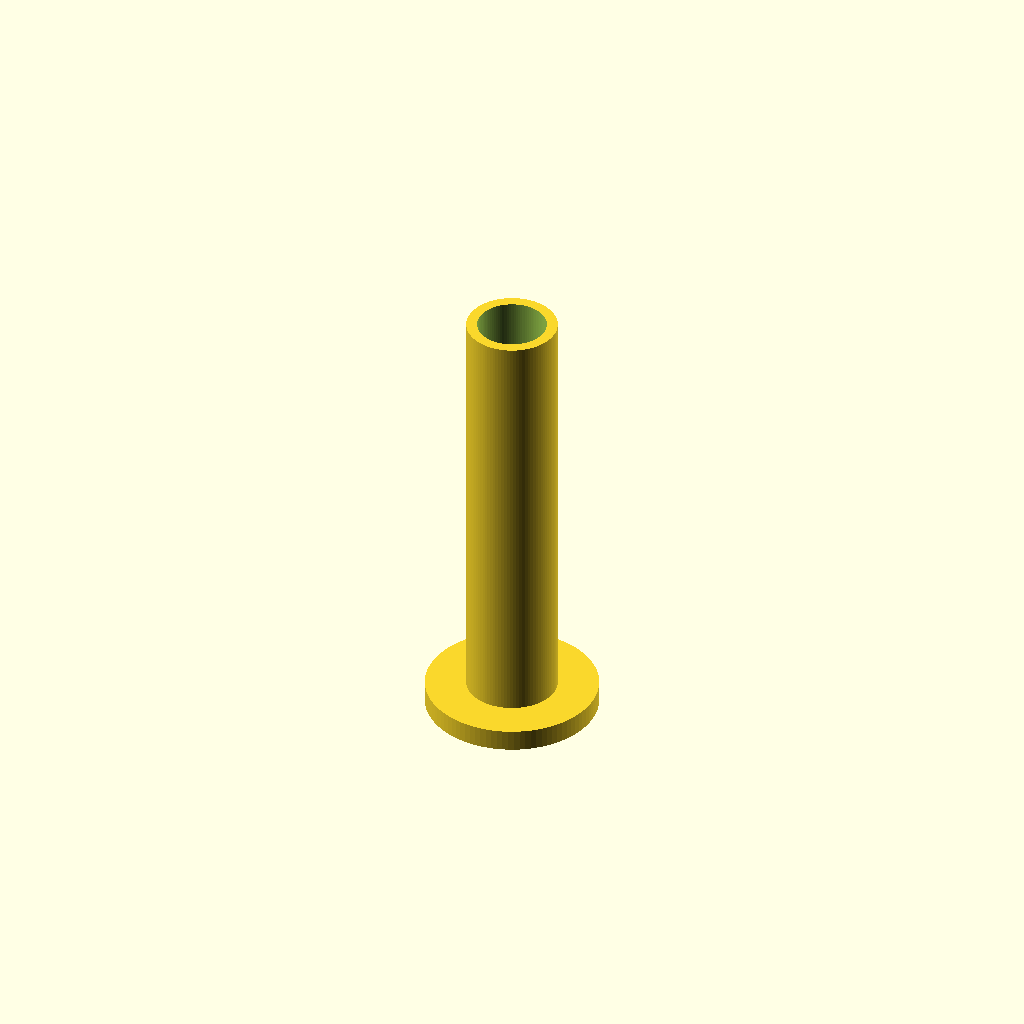
Cell 1: rendered with the file's own defaults.
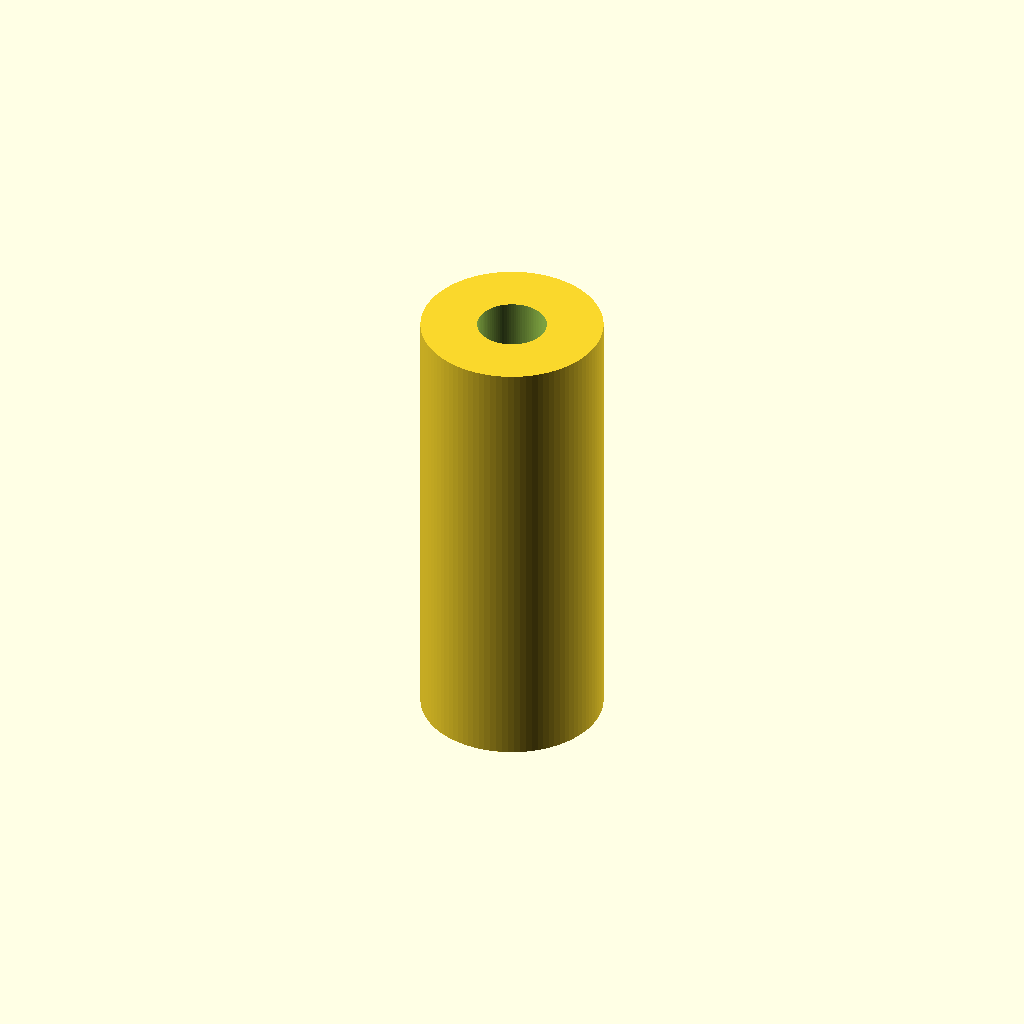
Cell 2: hole_d = 12.6 (everything else at default).
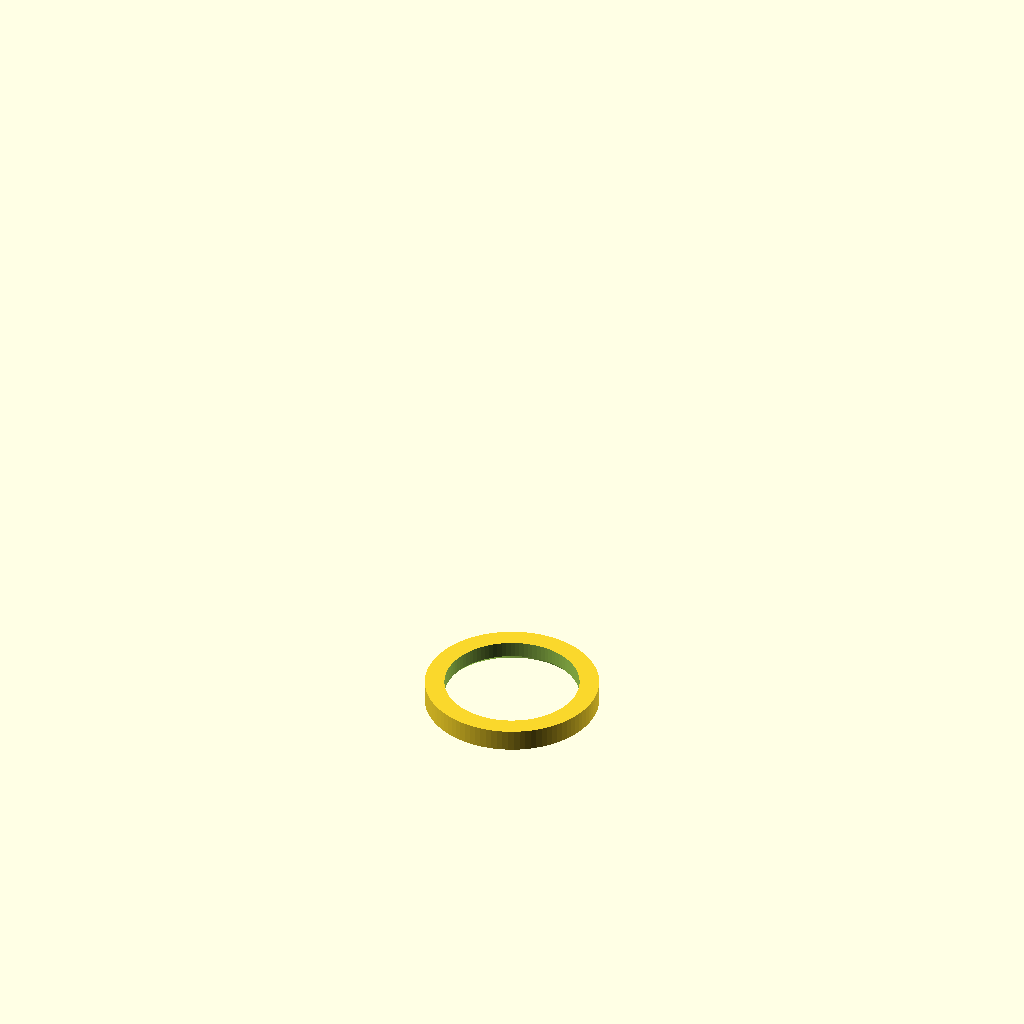
Cell 3: nozzle_d = 9 (everything else at default).
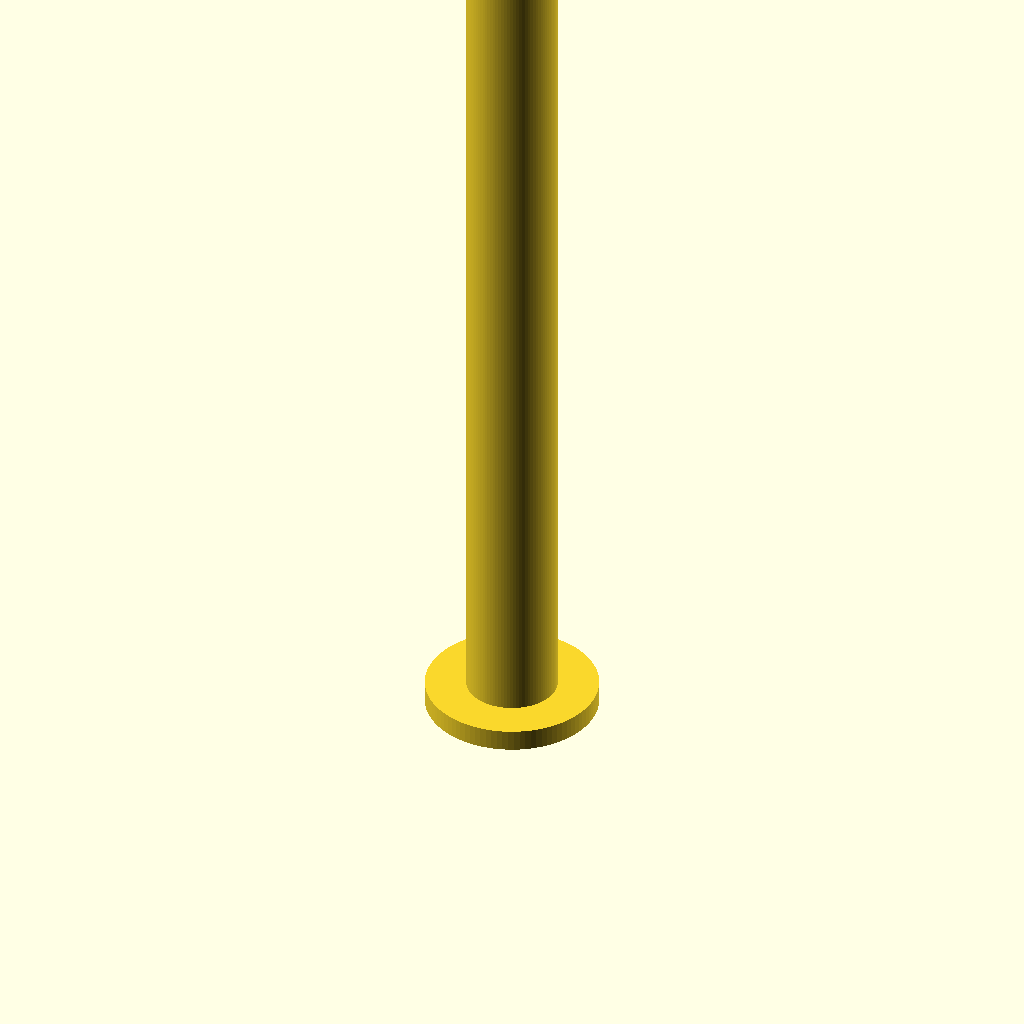
Cell 4: the same model with sleeve_len = 60.
One fixed orthographic camera (rotation 55°, 0°, 25°; colour scheme Cornfield) for every cell.
Source of the model, rover/3d/nozzle_adapter.scad:
// Nozzle adapter — Ø4.5 nozzle/hose → Ø6.3 hole reducer bushing.
//
// Plain sleeve, OD 6.3 / bore 4.8, 30 mm long, with a larger flange ring at
// ONE end only. The flange (Ø12) cannot pass through the Ø6.3 hole, so it
// catches on the hole's rim and sets the insertion depth — the adapter can
// only ever go in from the flange side.
//
//  ┌──────────┐   ← flange  Ø12 × 1.5  (catches on the hole rim)
//  └──┐█  █┌──┘
//     │█  █│
//     │█  █│      ← sleeve  Ø6.3 / Ø4.8, 30 mm (inside the hole)
//     │█  █│
//     └█  █┘      ← square end, no chamfer
//
// DATUM: z = 0 is the flange's outer (exposed) face. The seating face —
// the flange underside that bears on the panel around the hole — is at
// z = flange_t; the sleeve runs z = flange_t → flange_t + sleeve_len.
//
// The hose is pushed in from the flange side (the bore mouth is chamfered
// there) and is gripped along the full 30 mm bore.
//
// PRINT: as modeled — flange flat on the bed, sleeve pointing up. No
// supports needed. The 0.75 mm wall is thin: check the slicer actually
// fills it (2 perimeters at ~0.36 mm extrusion width) instead of leaving a
// gap, and keep the layer height ≤ 0.2 so the 30 mm tube stays true.

$fn = 96;
eps = 0.1;

// ---- Mating parts (nominal, measured) ----
hole_d   = 6.3;   // bore Ø of the hole the adapter drops into
nozzle_d = 4.5;   // outer Ø of the nozzle/hose the adapter grips

// ---- Fit (tune from test prints; negative = interference) ----
gap_hole   = 0;      // per-side clearance, sleeve OD vs hole — RAISE if the
                     // sleeve won't push in, LOWER (negative) if it rattles
gap_nozzle = 0.15;   // per-side clearance, bore vs hose — opened up from 0
                     // because the hose would not enter the Ø4.5 bore. Bore
                     // = 4.8. Still tight? go 0.25 (Ø5.0); past ~0.3 the
                     // wall drops under 0.6 mm and gets unprintable, so at
                     // that point widen hole_d/the sleeve OD instead.

// ---- Sleeve ----
sleeve_len = 30;  // insertion length (depth into the hole)

// ---- Flange (one end only; must NOT fit through hole_d) ----
flange_d     = 12;   // 2.85 radial lip beyond the Ø6.3 hole
flange_t     = 1.5;
bore_lead_in = 0.4;  // 45° chamfer at the bore mouth, hose entry side

// ---- Derived ----
sleeve_od = hole_d   - 2 * gap_hole;     // 6.3
bore_d    = nozzle_d + 2 * gap_nozzle;   // 4.8
total_h   = flange_t + sleeve_len;       // 31.5

module nozzle_adapter() {
    difference() {
        union() {
            cylinder(d = flange_d,  h = flange_t);
            cylinder(d = sleeve_od, h = total_h);
        }

        // Hose bore — straight through flange + sleeve.
        translate([0, 0, -eps])
            cylinder(d = bore_d, h = total_h + 2 * eps);

        // Bore mouth chamfer on the flange face (hose entry).
        translate([0, 0, -eps])
            cylinder(d1 = bore_d + 2 * (bore_lead_in + eps),
                     d2 = bore_d,
                     h  = bore_lead_in + eps);
    }
}

nozzle_adapter();
Parameter table extracted from the source (name, type, default, range or options):
eps: number, default 0.1
hole_d: number, default 6.3
nozzle_d: number, default 4.5
gap_hole: number, default 0
gap_nozzle: number, default 0.15
sleeve_len: number, default 30
flange_d: number, default 12
flange_t: number, default 1.5
bore_lead_in: number, default 0.4
